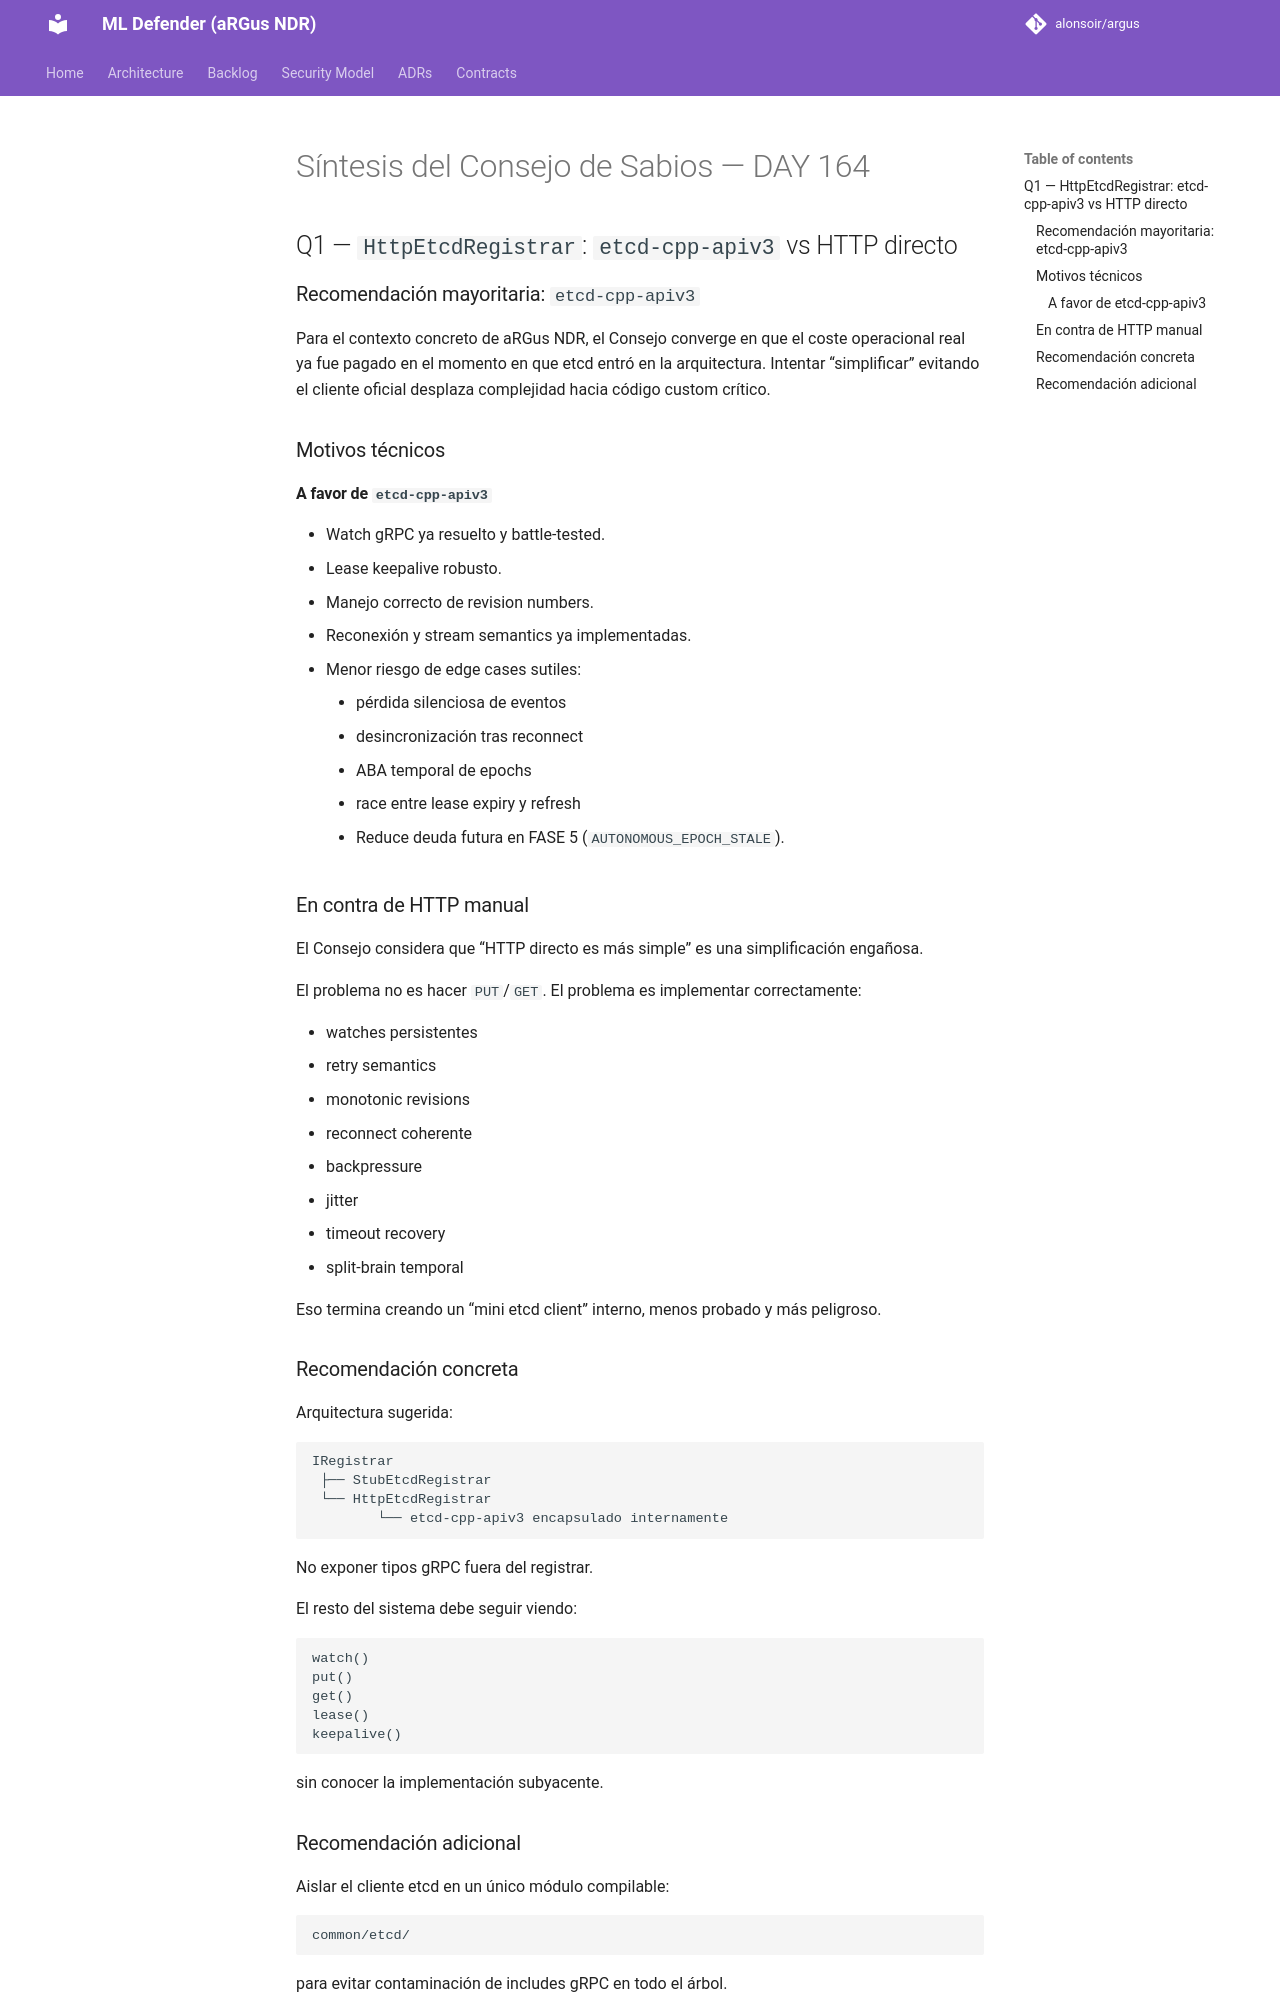

repository: alonsoir/argus · page: council/Consejo de Sabios — Cierre DAY 163 + Contexto DAY 164-respuesta-chatgpt/index.html · generator: mkdocs

# Síntesis del Consejo de Sabios — DAY 164

## Q1 — `HttpEtcdRegistrar`: `etcd-cpp-apiv3` vs HTTP directo

### Recomendación mayoritaria: `etcd-cpp-apiv3`

Para el contexto concreto de aRGus NDR, el Consejo converge en que el coste operacional real ya fue pagado en el momento en que etcd entró en la arquitectura. Intentar “simplificar” evitando el cliente oficial desplaza complejidad hacia código custom crítico.

### Motivos técnicos

#### A favor de `etcd-cpp-apiv3`

* Watch gRPC ya resuelto y battle-tested.
* Lease keepalive robusto.
* Manejo correcto de revision numbers.
* Reconexión y stream semantics ya implementadas.
* Menor riesgo de edge cases sutiles:

    * pérdida silenciosa de eventos
    * desincronización tras reconnect
    * ABA temporal de epochs
    * race entre lease expiry y refresh
* Reduce deuda futura en FASE 5 (`AUTONOMOUS_EPOCH_STALE`).

### En contra de HTTP manual

El Consejo considera que “HTTP directo es más simple” es una simplificación engañosa.

El problema no es hacer `PUT`/`GET`.
El problema es implementar correctamente:

* watches persistentes
* retry semantics
* monotonic revisions
* reconnect coherente
* backpressure
* jitter
* timeout recovery
* split-brain temporal

Eso termina creando un “mini etcd client” interno, menos probado y más peligroso.
